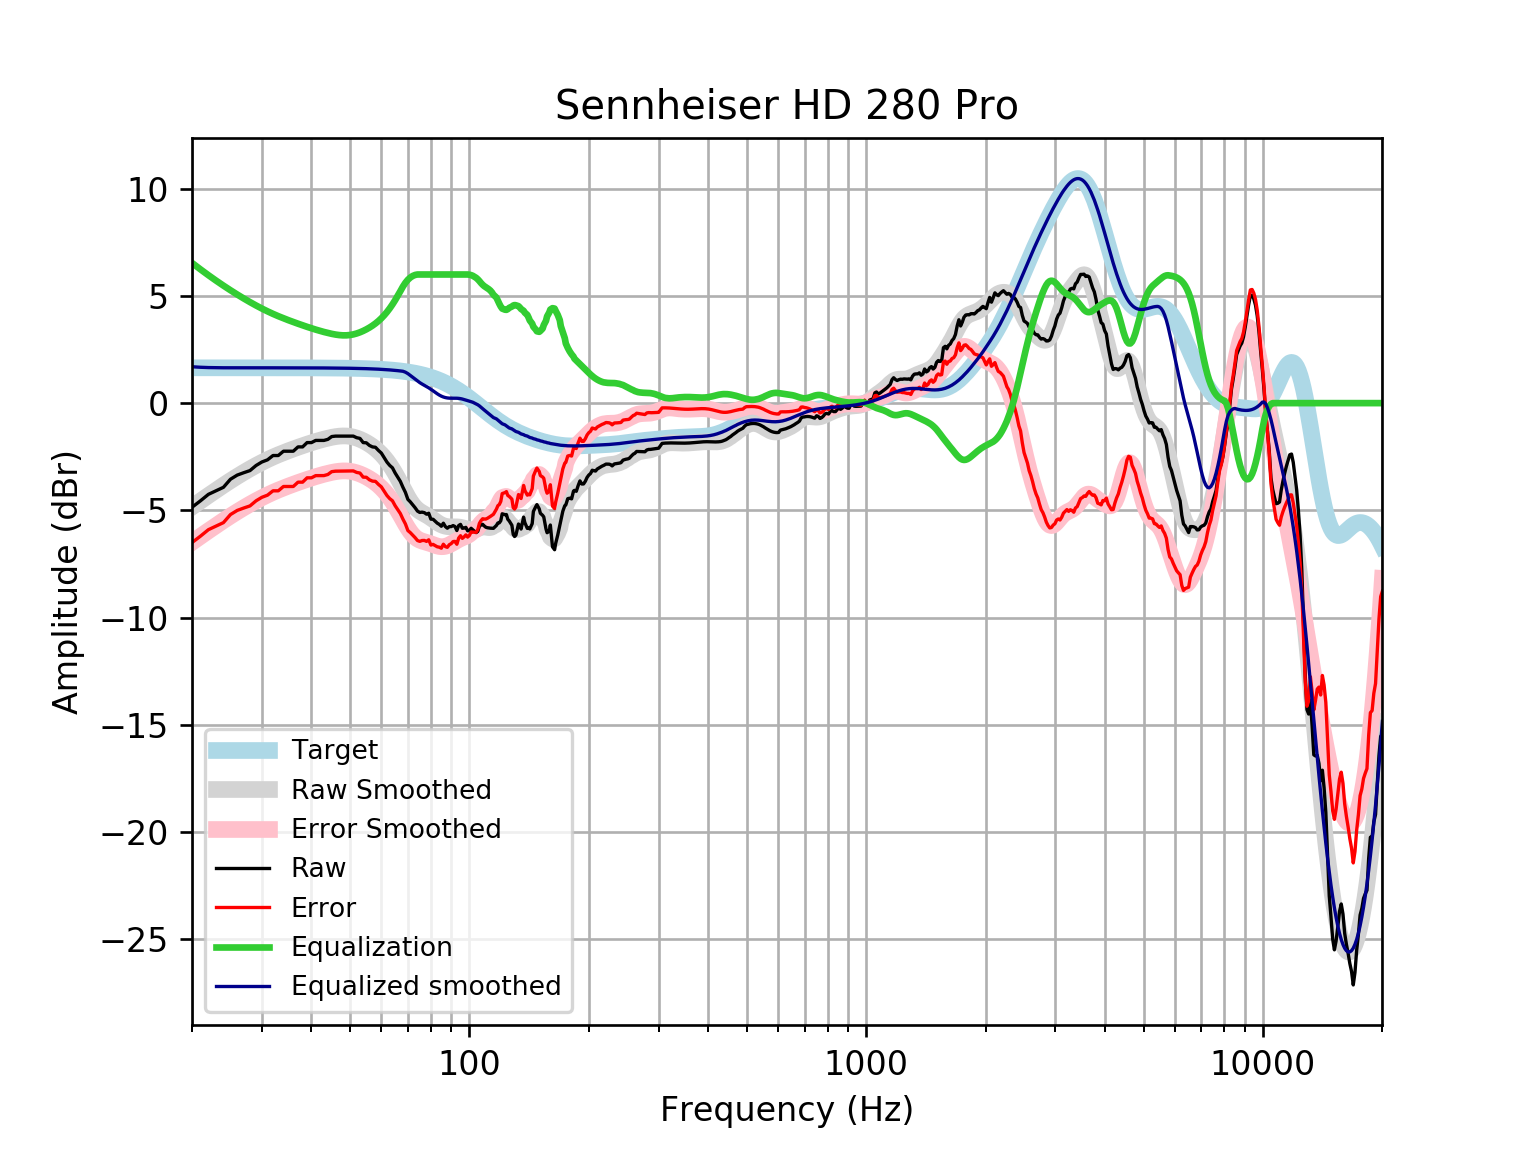

Source data for this figure (header and first rows):
frequency, raw, error, smoothed, error_smoothed, equalization, equalized_raw, equalized_smoothed, target
20, -4.858, -6.506, -4.844, -6.492, 6.54, 1.683, 1.696, 1.648
21, -4.559, -6.207, -4.568, -6.216, 6.241, 1.682, 1.673, 1.648
22, -4.254, -5.902, -4.308, -5.955, 5.966, 1.712, 1.659, 1.648
23, -4.085, -5.732, -4.062, -5.71, 5.714, 1.629, 1.652, 1.648
24, -3.927, -5.574, -3.832, -5.48, 5.481, 1.554, 1.649, 1.648
25, -3.55, -5.198, -3.618, -5.266, 5.266, 1.716, 1.648, 1.648
26, -3.357, -5.005, -3.419, -5.067, 5.067, 1.709, 1.648, 1.648
27, -3.246, -4.893, -3.235, -4.882, 4.882, 1.637, 1.648, 1.648
28, -3.146, -4.794, -3.065, -4.712, 4.712, 1.566, 1.647, 1.647
29, -2.91, -4.557, -2.908, -4.555, 4.555, 1.645, 1.647, 1.647
30, -2.746, -4.393, -2.765, -4.412, 4.412, 1.666, 1.647, 1.647
31, -2.645, -4.292, -2.635, -4.282, 4.282, 1.637, 1.647, 1.647
32, -2.444, -4.091, -2.517, -4.163, 4.163, 1.719, 1.647, 1.647
33, -2.444, -4.091, -2.41, -4.056, 4.056, 1.612, 1.647, 1.647
34, -2.243, -3.889, -2.312, -3.958, 3.958, 1.715, 1.646, 1.646
35, -2.243, -3.889, -2.222, -3.868, 3.868, 1.625, 1.646, 1.646
36, -2.243, -3.888, -2.139, -3.784, 3.784, 1.541, 1.645, 1.645
37, -2.042, -3.687, -2.06, -3.705, 3.705, 1.663, 1.645, 1.645
38, -2.042, -3.686, -1.985, -3.63, 3.63, 1.588, 1.644, 1.644
39, -1.841, -3.484, -1.915, -3.559, 3.559, 1.718, 1.644, 1.644
40, -1.841, -3.484, -1.849, -3.492, 3.492, 1.651, 1.643, 1.643
41, -1.74, -3.382, -1.787, -3.429, 3.429, 1.689, 1.642, 1.642
42, -1.74, -3.381, -1.731, -3.372, 3.372, 1.632, 1.641, 1.641
43, -1.74, -3.38, -1.679, -3.319, 3.319, 1.579, 1.64, 1.64
44, -1.69, -3.328, -1.634, -3.272, 3.272, 1.583, 1.639, 1.639
45, -1.559, -3.196, -1.594, -3.232, 3.232, 1.673, 1.637, 1.637
46, -1.539, -3.174, -1.563, -3.198, 3.198, 1.659, 1.635, 1.635
47, -1.539, -3.172, -1.541, -3.174, 3.174, 1.635, 1.634, 1.633
48, -1.539, -3.17, -1.53, -3.161, 3.161, 1.623, 1.631, 1.631
49, -1.539, -3.168, -1.533, -3.162, 3.162, 1.623, 1.629, 1.629
50, -1.539, -3.165, -1.551, -3.177, 3.177, 1.638, 1.626, 1.626
51, -1.539, -3.162, -1.583, -3.206, 3.206, 1.667, 1.623, 1.623
52, -1.613, -3.232, -1.629, -3.248, 3.248, 1.636, 1.62, 1.62
53, -1.645, -3.261, -1.687, -3.303, 3.303, 1.658, 1.616, 1.616
54, -1.841, -3.452, -1.756, -3.368, 3.368, 1.527, 1.612, 1.612
55, -1.851, -3.458, -1.834, -3.441, 3.441, 1.591, 1.607, 1.607
56, -1.974, -3.576, -1.921, -3.523, 3.523, 1.55, 1.602, 1.602
57, -2.042, -3.638, -2.018, -3.615, 3.615, 1.573, 1.596, 1.596
58, -2.06, -3.65, -2.126, -3.716, 3.716, 1.656, 1.59, 1.59
59, -2.206, -3.789, -2.246, -3.829, 3.829, 1.623, 1.583, 1.583
60, -2.328, -3.904, -2.379, -3.955, 3.955, 1.627, 1.576, 1.576
61, -2.546, -4.114, -2.528, -4.096, 4.096, 1.55, 1.568, 1.568
62, -2.752, -4.311, -2.691, -4.25, 4.25, 1.498, 1.559, 1.559
63, -2.906, -4.455, -2.87, -4.419, 4.419, 1.514, 1.549, 1.549
64, -3.017, -4.556, -3.065, -4.603, 4.603, 1.586, 1.538, 1.538
65, -3.257, -4.784, -3.273, -4.8, 4.8, 1.543, 1.527, 1.527
66, -3.454, -4.969, -3.492, -5.007, 5.007, 1.553, 1.514, 1.514
67, -3.649, -5.15, -3.719, -5.22, 5.22, 1.571, 1.501, 1.501
68, -3.922, -5.409, -3.948, -5.434, 5.434, 1.512, 1.486, 1.486
69, -4.163, -5.634, -4.17, -5.641, 5.614, 1.451, 1.443, 1.471
70, -4.49, -5.944, -4.379, -5.833, 5.755, 1.265, 1.376, 1.454
71, -4.606, -6.042, -4.566, -6.002, 5.859, 1.253, 1.293, 1.436
72, -4.744, -6.16, -4.726, -6.142, 5.932, 1.189, 1.206, 1.416
73, -4.88, -6.276, -4.858, -6.253, 5.979, 1.099, 1.121, 1.395
74, -5.035, -6.408, -4.962, -6.335, 6.0, 0.9653, 1.038, 1.373
75, -5.099, -6.448, -5.044, -6.393, 6.0, 0.9009, 0.9564, 1.349
76, -5.085, -6.409, -5.11, -6.434, 6, 0.9154, 0.8902, 1.324
77, -5.108, -6.405, -5.168, -6.466, 6.0, 0.8922, 0.8317, 1.297
78, -5.18, -6.449, -5.226, -6.495, 6.0, 0.82, 0.774, 1.269
79, -5.137, -6.376, -5.287, -6.526, 6.0, 0.863, 0.7127, 1.239
... 553 more rows
